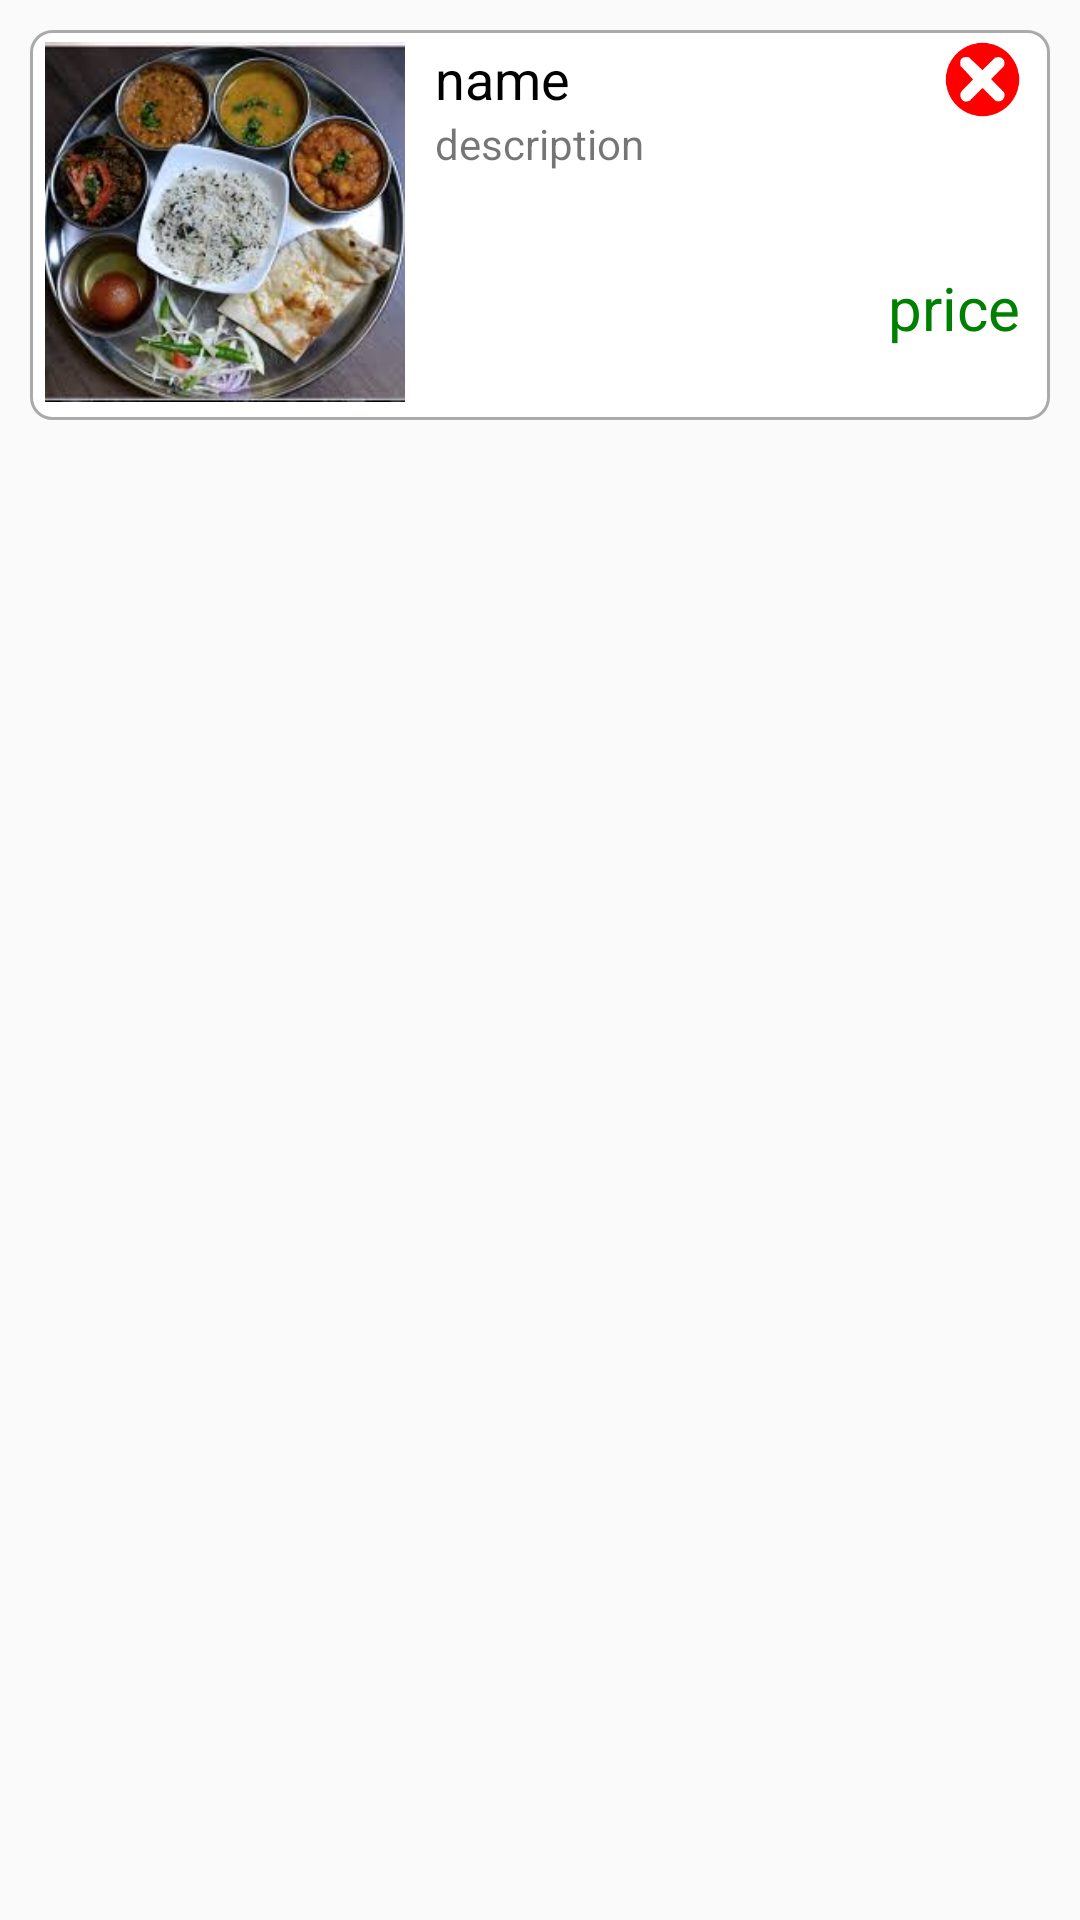

Here is an Android app screen rendered from its layout file. Give the layout XML and the strings, colors and styles it references.
<!-- AndroidManifest.xml: application theme AppTheme -->
<!-- res/layout/favorite_layout.xml -->
<?xml version="1.0" encoding="utf-8"?>
<LinearLayout xmlns:android="http://schemas.android.com/apk/res/android"
    xmlns:tools="http://schemas.android.com/tools"
    android:layout_width="match_parent"
    android:layout_height="wrap_content"
    xmlns:app="http://schemas.android.com/apk/res-auto"
    android:id="@+id/layout"
    android:orientation="horizontal">
    <LinearLayout
        android:layout_width="match_parent"
        android:layout_height="wrap_content"
        android:weightSum="2"
        android:orientation="horizontal"
        android:paddingTop="10dp"

        android:paddingLeft="10dp"
        android:paddingRight="10dp">
        <LinearLayout
            android:layout_width="match_parent"
            android:layout_height="130dp"
            android:layout_gravity="center"
            android:paddingLeft="5dp"
            android:paddingRight="5dp"
            android:background="@drawable/rounded_corner">
            <ImageView
                android:layout_width="120dp"
                android:layout_height="120dp"
                android:src="@drawable/cook1"
                android:scaleType="centerCrop"
                android:id="@+id/image" />

            <LinearLayout
                android:layout_width="match_parent"
                android:layout_height="match_parent"
                android:paddingLeft="10dp"
                android:paddingRight="5dp"
                android:orientation="vertical">
                <LinearLayout
                    android:layout_width="wrap_content"
                    android:orientation="horizontal"
                    android:layout_height="wrap_content">
                    <LinearLayout
                        android:layout_width="wrap_content"
                        android:orientation="vertical"
                        android:layout_height="wrap_content">
                        <TextView
                            android:id="@+id/name"
                            android:layout_width="wrap_content"
                            android:layout_height="wrap_content"
                            android:text="name"
                            android:textColor="@color/black_color"
                            android:textSize="18sp" />

                        <TextView
                            android:id="@+id/description"
                            android:layout_width="wrap_content"
                            android:layout_height="wrap_content"
                            android:text="description"
                            android:textSize="14sp"
                            android:maxLines="2"/>
                    </LinearLayout>
                    <RelativeLayout
                        android:layout_width="match_parent"
                        android:layout_height="match_parent">
                        <ImageView
                            android:id="@+id/favorite_cancel_button"
                            android:layout_width="wrap_content"
                            android:layout_alignParentEnd="true"
                            android:paddingLeft="15dp"
                            android:paddingBottom="15dp"
                            android:layout_height="wrap_content"
                            android:src="@drawable/ic_close_icon"
                            android:layout_alignParentRight="true" />

                    </RelativeLayout>

                </LinearLayout>
                <RelativeLayout
                    android:layout_width="match_parent"
                    android:orientation="horizontal"
                    android:layout_height="match_parent">

                    <TextView
                        android:id="@+id/price"
                        android:layout_width="wrap_content"
                        android:layout_height="wrap_content"
                        android:layout_alignParentEnd="true"
                        android:layout_alignParentRight="true"
                        android:text="price"
                        android:textColor="#008000"
                        android:layout_alignParentBottom="true"
                        android:paddingBottom="20dp"
                        android:textSize="20sp"/>
                </RelativeLayout>

            </LinearLayout>

        </LinearLayout>

    </LinearLayout>
</LinearLayout>
<!-- resources referenced by this layout -->
<resources>
  <color name="black_color">#000000</color>
  <!-- drawable cook1: jpg bitmap (drawable, 12345 bytes) -->
  <!-- drawable ic_close_icon: png bitmap (drawable-hdpi, 1335 bytes) -->
  <!-- drawable rounded_corner (drawable-xhdpi) -->
  <?xml version="1.0" encoding="utf-8"?>
  <shape
      xmlns:android="http://schemas.android.com/apk/res/android"
      android:shape="rectangle">
  
      
      <solid
          android:color="@android:color/white" >
      </solid>
  
      
      <stroke
          android:width="1dp"
          android:color="@android:color/darker_gray" >
      </stroke>
  
      
      <padding
          android:left="4dp"
          android:top="4dp"
          android:right="4dp"
          android:bottom="4dp"    >
      </padding>
  
      
      <corners
          android:radius="7dp"   >
      </corners>
  
  </shape>
  <style name="AppTheme" parent="Theme.AppCompat.Light.DarkActionBar">
          
          <item name="colorPrimary">@color/colorPrimary</item>
          <item name="colorPrimaryDark">@color/colorPrimaryDark</item>
          <item name="colorAccent">@color/colorAccent</item>
          <item name="android:typeface">monospace</item>
          <item name="android:textColorPrimaryDisableOnly">#f44336</item>
      </style>
  <color name="colorPrimary">#008ccd</color>
  <color name="colorPrimaryDark">#008ccd</color>
  <color name="colorAccent">#008ccd</color>
</resources>
